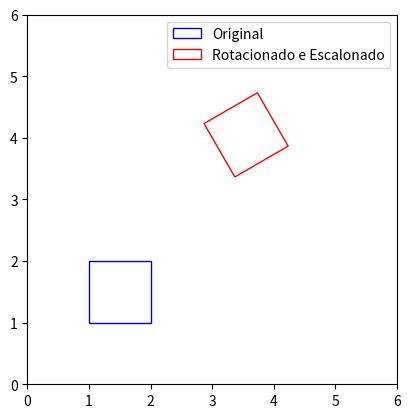

The script that saved this image:
import matplotlib.pyplot as plt
import math

# Definindo os limites dos eixos
dim = [6, 6]
plt.xlim(0, dim[0])
plt.ylim(0, dim[1])
# Mantendo a proporção dos eixos
plt.gca().set_aspect('equal', adjustable='box')

# centro_pos = (dim[0] / 2, dim[1] / 2)

pts_x = [1, 2, 2, 1, 1]

pts_y = [1, 1, 2, 2, 1]


quad = plt.Polygon([[pts_x[0], pts_y[0]],
                    [pts_x[1], pts_y[1]],
                    [pts_x[2], pts_y[2]],
                    [pts_x[3], pts_y[3]]],
                          closed=True,
                          fill = False,
                          edgecolor='blue',
                          color='blue',
                          label = "Original")

plt.gca().add_patch(quad)


# rotação da origem
# # m over o quadrado para a origem
# xO = []
# for x in pts_x:
#   x = x - 1
#   xO.append(x)


# yO = []
# for y in pts_y:
#   y = y - 1
#   yO.append(y)

rad = math.radians(30)

# x = x.cos(Θ) - y.sen(Θ)
xR = []
for i, x in enumerate(pts_x):
  x = x * math.cos(rad) - pts_y[i] * math.sin(rad)
  xR.append(x)


# y = x.sen(Θ) + y.cos(Θ)
yR = []
for i,y in enumerate(pts_y):
  y = pts_x[i] * math.sin(rad) + y * math.cos(rad)
  yR.append(y)


# escalona ele
#pts =(+3x, +2y)

xRE = []
for x in xR:
  x = x + 3
  xRE.append(x)

yRE = []
for y in yR:
  y = y + 2
  yRE.append(y)

quadRE = plt.Polygon([[xRE[0], yRE[0]],
                      [xRE[1], yRE[1]],
                      [xRE[2], yRE[2]],
                      [xRE[3], yRE[3]]],
                          closed=True,
                          fill = False,
                          edgecolor='red',
                          color='red',
                          label = "Rotacionado e Escalonado")


plt.gca().add_patch(quadRE)

plt.legend()
plt.show()